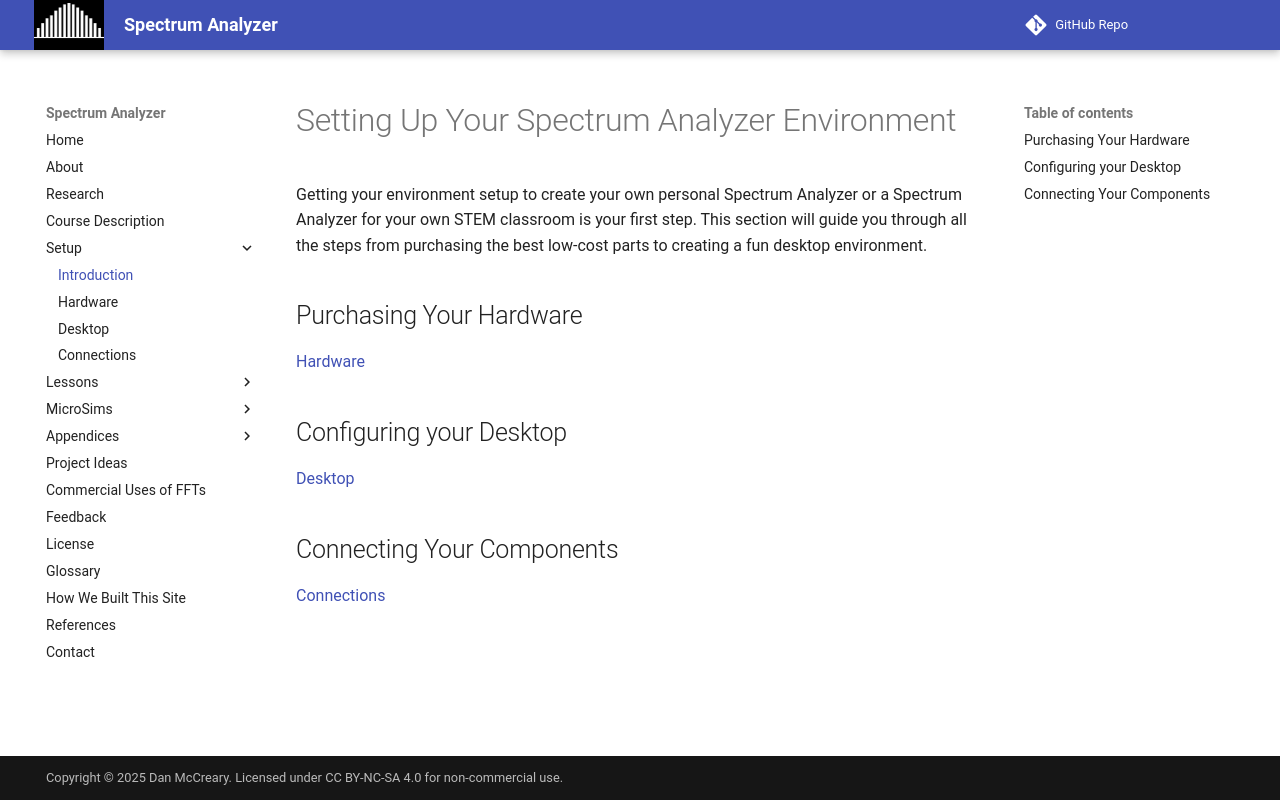

repository: dmccreary/spectrum-analyzer · page: setup/index.html · generator: mkdocs

# Setting Up Your Spectrum Analyzer Environment

Getting your environment setup to create your
own personal Spectrum Analyzer or a Spectrum Analyzer for
your own STEM classroom is your first step.  This
section will guide you through all the steps from
purchasing the best low-cost parts to creating
a fun desktop environment.

## Purchasing Your Hardware

[Hardware](hardware.md)

## Configuring your Desktop

[Desktop](desktop.md)

## Connecting Your Components

[Connections](connections.md)
